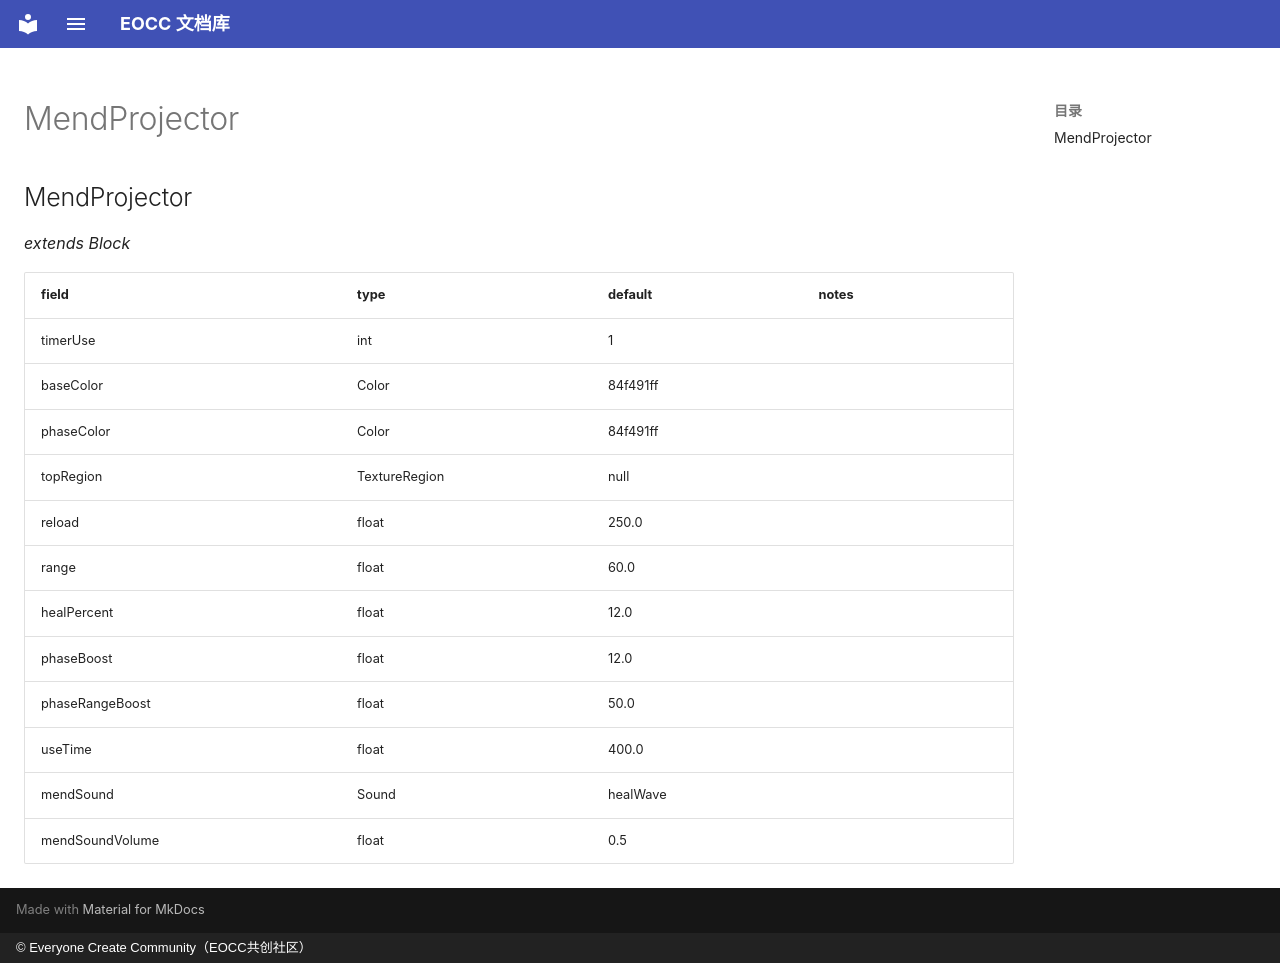

repository: eoccc/eoccc.github.io · page: wiki/mindustry/en/Modding%20Classes/MendProjector/index.html · generator: mkdocs · copyright: © Everyone Create Community（EOCC共创社区）

# MendProjector

## MendProjector

*extends Block*

| field | type | default | notes |
|---|---|---|---|
| timerUse | int | 1 |  |
| baseColor | Color | 84f491ff |  |
| phaseColor | Color | 84f491ff |  |
| topRegion | TextureRegion | null |  |
| reload | float | 250.0 |  |
| range | float | 60.0 |  |
| healPercent | float | 12.0 |  |
| phaseBoost | float | 12.0 |  |
| phaseRangeBoost | float | 50.0 |  |
| useTime | float | 400.0 |  |
| mendSound | Sound | healWave |  |
| mendSoundVolume | float | 0.5 |  |
